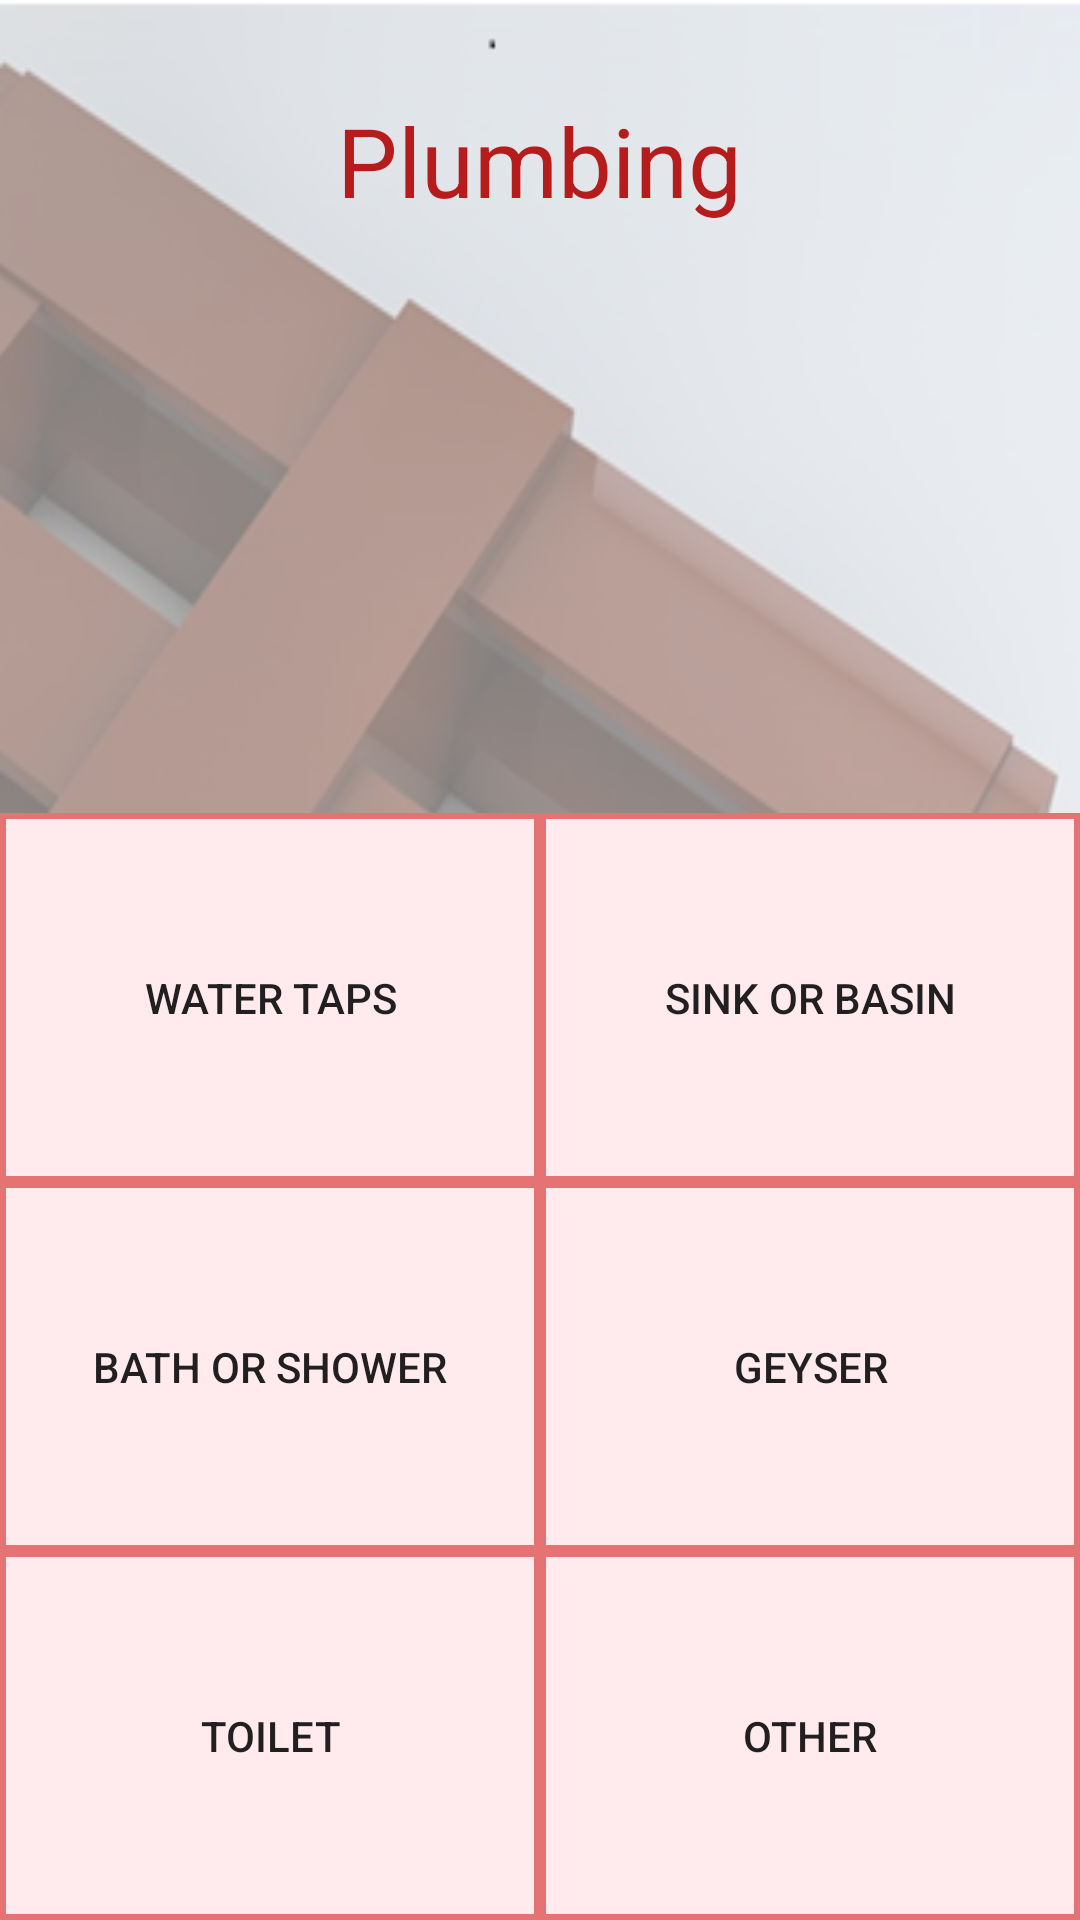

Here is an Android app screen rendered from its layout file. Give the layout XML and the strings, colors and styles it references.
<!-- AndroidManifest.xml: application theme Login -->
<!-- res/layout/plumbing.xml -->
<?xml version="1.0" encoding="utf-8"?>
<LinearLayout xmlns:android="http://schemas.android.com/apk/res/android"
    xmlns:tools="http://schemas.android.com/tools"
    android:layout_width="match_parent"
    android:layout_height="match_parent"
    android:orientation="vertical"
    android:background="@drawable/background"
    tools:context="com.itechhubsa.bimanage.Electricity">

    <FrameLayout
        android:layout_width="match_parent"
        android:layout_height="match_parent">
        <TextView
            android:layout_width="wrap_content"
            android:layout_height="wrap_content"
            android:layout_marginTop="32dp"
            android:text="Plumbing"
            android:layout_gravity="top|center"
            android:textSize="32sp"
            android:textColor="@color/colorPrimary"/>
        <LinearLayout
            android:layout_width="match_parent"
            android:layout_height="match_parent"
            android:gravity="bottom|center"
            android:orientation="vertical">

            <LinearLayout
                android:layout_width="match_parent"
                android:layout_height="123dp"
                android:gravity="center"
                android:orientation="horizontal">

                <Button
                    android:layout_width="match_parent"
                    android:layout_height="match_parent"
                    android:layout_weight="0.5"
                    android:text="Water taps"
                    android:background="@drawable/my_buttons"
                    android:id="@+id/btnWaterTaps"
                    />

                <Button
                    android:layout_width="match_parent"
                    android:layout_height="match_parent"
                    android:layout_weight="0.5"
                    android:background="@drawable/my_buttons"
                    android:text="sink or basin"
                    android:id="@+id/btnSinkBasin"/>

            </LinearLayout>

            <LinearLayout
                android:layout_width="match_parent"
                android:layout_height="123dp"
                android:gravity="center"
                android:orientation="horizontal">

                <Button
                    android:layout_width="match_parent"
                    android:layout_height="match_parent"
                    android:layout_weight="0.5"
                    android:background="@drawable/my_buttons"
                    android:text="bath or shower"
                    android:id="@+id/btnBathShower"/>

                <Button
                    android:layout_width="match_parent"
                    android:layout_height="match_parent"
                    android:background="@drawable/my_buttons"
                    android:text="geyser"
                    android:layout_weight="0.5"
                    android:id="@+id/btnGeyser"/>
            </LinearLayout>

            <LinearLayout
                android:layout_width="match_parent"
                android:layout_height="123dp"
                android:gravity="center"
                android:orientation="horizontal">

                <Button
                    android:layout_width="match_parent"
                    android:layout_height="match_parent"
                    android:background="@drawable/my_buttons"
                    android:layout_weight="0.5"
                    android:text="toilet"
                    android:id="@+id/btnToilet"/>

                <Button
                    android:layout_width="match_parent"
                    android:layout_height="match_parent"
                    android:text="other"
                    android:layout_weight="0.5"
                    android:background="@drawable/my_buttons"
                    android:id="@+id/btnPlumbingOther"/>
            </LinearLayout>
        </LinearLayout>
    </FrameLayout>
</LinearLayout>
<!-- resources referenced by this layout -->
<resources>
  <color name="colorPrimary">#b71c1c</color>
  <!-- drawable background: jpg bitmap (drawable, 138494 bytes) -->
  <!-- drawable my_buttons (drawable) -->
  <?xml version="1.0" encoding="utf-8"?>
  <shape
      xmlns:android="http://schemas.android.com/apk/res/android"
      android:shape="rectangle"
      android:useLevel="true"
      >
      <padding
          android:left="4dp"
          android:right="4dp" />
      <stroke android:width="2dp"
          android:color="@color/colorPrimaryDark"/>
      <solid android:color="#ffebee"/>
  </shape>
  <style name="Login" parent="Theme.AppCompat.Light.NoActionBar">
          <item name="colorPrimary">@color/colorPrimary</item>
          <item name="colorPrimaryDark">@color/colorPrimaryDark</item>
          <item name="colorAccent">@color/colorAccent</item>
      </style>
  <color name="colorPrimaryDark">#e57373</color>
  <color name="colorAccent">#263238</color>
</resources>
